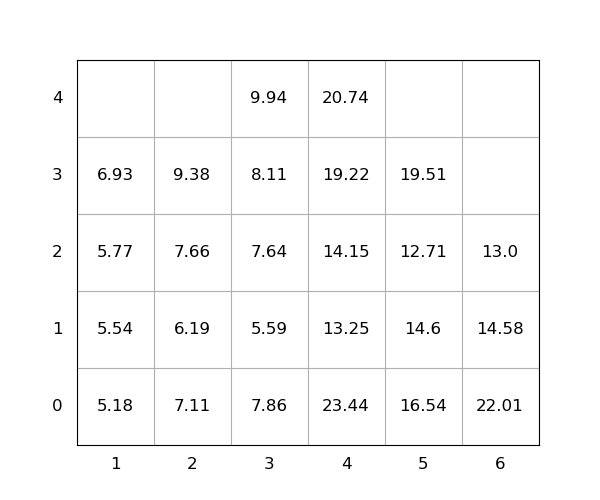

Source data for this figure (header and first rows):
idx, loc_x, loc_y, loc_z, weight, group, score, seq, reloc, size(ft)
1, 3, 0, 0, 7.86, 0, 7.86, 1, 1.0, 20
2, 3, 0, 1, 5.59, 0, 5.59, 2, 1.0, 20
3, 5, 0, 0, 16.54, 0, 16.54, 3, 1.0, 20
4, 4, 0, 0, 23.44, 0, 23.44, 4, 1.0, 20
5, 3, 0, 2, 7.64, 0, 7.64, 5, 1.0, 20
6, 5, 0, 1, 14.6, 0, 14.6, 6, 1.0, 20
7, 3, 0, 3, 8.11, 0, 8.11, 7, 1.0, 20
8, 1, 0, 0, 5.18, 0, 5.18, 8, 1.0, 20
9, 2, 0, 0, 7.11, 0, 7.11, 9, 1.0, 20
10, 5, 0, 2, 12.71, 0, 12.71, 10, 1.0, 20
11, 5, 0, 3, 19.51, 0, 19.51, 11, 1.0, 20
12, 2, 0, 1, 6.19, 0, 6.19, 12, 1.0, 20
13, 1, 0, 1, 5.54, 0, 5.54, 13, 1.0, 20
14, 4, 0, 1, 13.25, 0, 13.25, 14, 1.0, 20
15, 4, 0, 2, 14.15, 0, 14.15, 15, 1.0, 20
16, 1, 0, 2, 5.77, 0, 5.77, 16, 1.0, 20
17, 6, 0, 0, 22.01, 0, 22.01, 17, 1.0, 20
18, 2, 0, 2, 7.66, 0, 7.66, 18, 1.0, 20
19, 6, 0, 1, 14.58, 0, 14.58, 19, 1.0, 20
20, 4, 0, 3, 19.22, 0, 19.22, 20, 1.0, 20
21, 6, 0, 2, 13.0, 0, 13.0, 21, 1.0, 20
22, 3, 0, 4, 9.94, 0, 9.94, 22, 1.0, 20
23, 4, 0, 4, 20.74, 0, 20.74, 23, 1.0, 20
24, 2, 0, 3, 9.38, 0, 9.38, 24, 1.0, 20
25, 1, 0, 3, 6.93, 0, 6.93, 25, 1.0, 20
